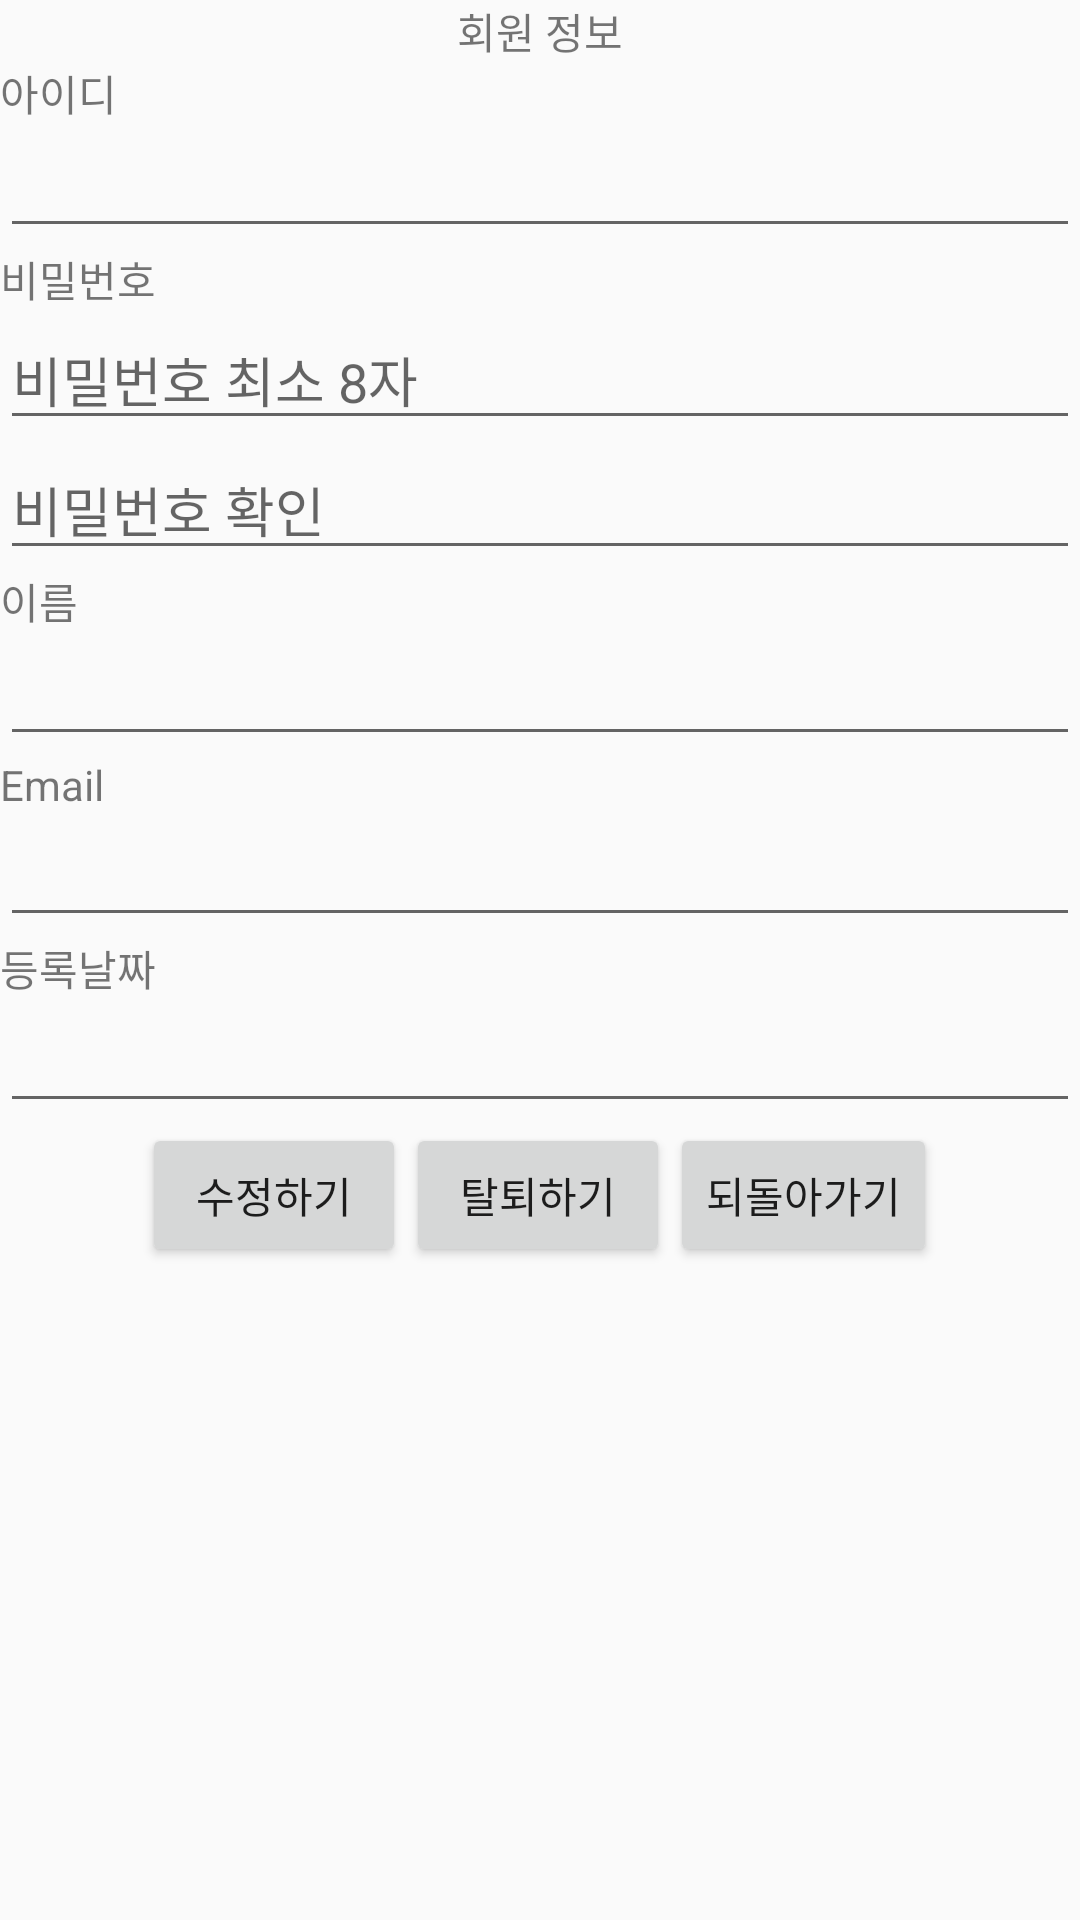

The Android layout XML behind this screen, and the referenced resources:
<!-- AndroidManifest.xml: application theme Theme.AppCompat.Light.NoActionBar -->
<!-- res/layout/user_info.xml -->
<?xml version="1.0" encoding="utf-8"?>
<LinearLayout xmlns:android="http://schemas.android.com/apk/res/android"
    android:layout_width="match_parent"
    android:layout_height="match_parent"
    android:layout_margin="5dp"
    android:orientation="vertical">

    <LinearLayout
        android:layout_width="match_parent"
        android:layout_height="wrap_content"
        android:layout_gravity="center"
        android:orientation="vertical">

        <TextView
            android:id="@+id/userInfoTitle"
            android:layout_width="wrap_content"
            android:layout_height="wrap_content"
            android:layout_gravity="center"
            android:text="회원 정보" />


        <TextView
            android:id="@+id/idTitle"
            android:layout_width="wrap_content"
            android:layout_height="wrap_content"
            android:text="아이디" />

        <EditText
            android:id="@+id/modifyId"
            android:layout_width="match_parent"
            android:layout_height="wrap_content" />

        <LinearLayout
            android:id="@+id/passLayout"
            android:layout_width="match_parent"
            android:layout_height="wrap_content"
            android:orientation="vertical">

            <TextView
                android:layout_width="wrap_content"
                android:layout_height="wrap_content"
                android:text="비밀번호" />

            <EditText
                android:id="@+id/modifyPwd"
                android:layout_width="match_parent"
                android:layout_height="wrap_content"
                android:hint="비밀번호 최소 8자"
                android:inputType="textPassword" />

            <EditText
                android:id="@+id/modifyPwdChk"
                android:layout_width="match_parent"
                android:layout_height="wrap_content"
                android:hint="비밀번호 확인"
                android:inputType="textPassword" />
        </LinearLayout>

        <TextView
            android:id="@+id/nameTitle"
            android:layout_width="wrap_content"
            android:layout_height="wrap_content"
            android:text="이름" />

        <EditText
            android:id="@+id/modifyName"
            android:layout_width="match_parent"
            android:layout_height="wrap_content" />

        <TextView
            android:id="@+id/emailTitle"
            android:layout_width="wrap_content"
            android:layout_height="wrap_content"
            android:text="Email" />

        <EditText
            android:id="@+id/modifyEmail"
            android:layout_width="match_parent"
            android:layout_height="wrap_content" />

        <TextView
            android:id="@+id/writeDateTitle"
            android:layout_width="wrap_content"
            android:layout_height="wrap_content"
            android:text="등록날짜" />

        <EditText
            android:id="@+id/modifyRegWrite"
            android:layout_width="match_parent"
            android:layout_height="wrap_content" />

        <LinearLayout
            android:layout_width="wrap_content"
            android:layout_height="wrap_content"
            android:layout_gravity="center"
            android:orientation="horizontal">

            <Button
                android:id="@+id/userModifyBtn"
                android:layout_width="wrap_content"
                android:layout_height="wrap_content"
                android:layout_weight="1"
                android:text="수정하기" />

            <Button
                android:id="@+id/userDeleteBtn"
                android:layout_width="wrap_content"
                android:layout_height="wrap_content"
                android:text="탈퇴하기" />

            <Button
                android:id="@+id/userBackBtn"
                android:layout_width="wrap_content"
                android:layout_height="wrap_content"
                android:layout_weight="1"
                android:text="되돌아가기" />
        </LinearLayout>
    </LinearLayout>
</LinearLayout>
<!-- resources referenced by this layout -->
<resources>

</resources>
